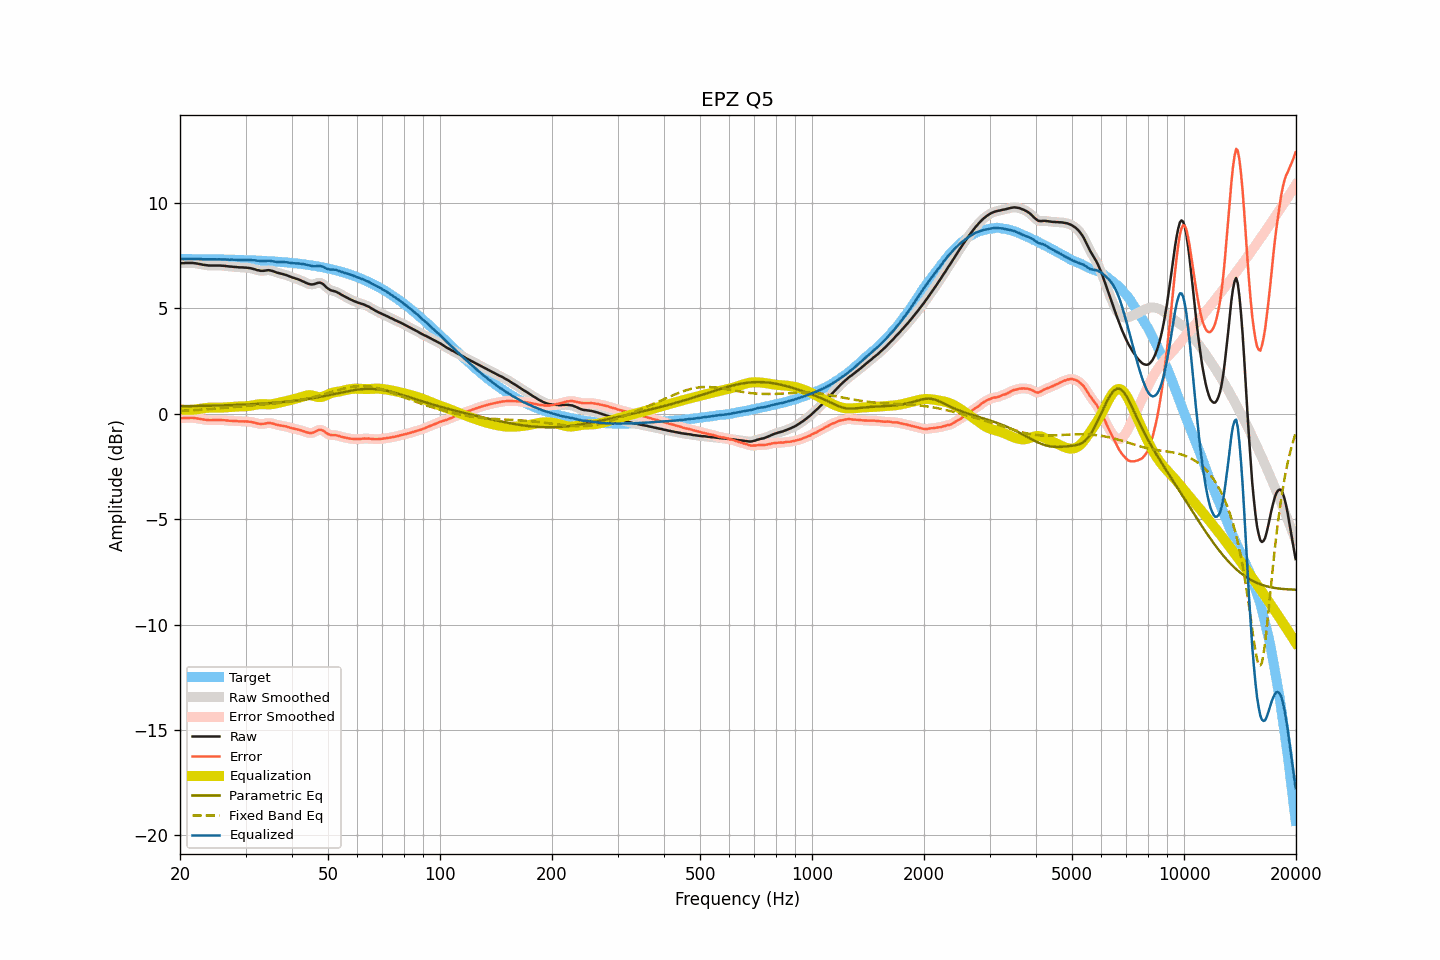

The data file committed next to this chart (first rows):
frequency, raw, smoothed, error, error_smoothed, equalization, parametric_eq, fixed_band_eq, equalized_raw, equalized_smoothed, target
20.00, 7.15, 7.15, -0.20, -0.21, 0.21, 0.36, 0.14, 7.36, 7.36, 7.35
20.20, 7.15, 7.15, -0.20, -0.20, 0.20, 0.36, 0.14, 7.35, 7.35, 7.35
20.40, 7.15, 7.15, -0.20, -0.20, 0.20, 0.36, 0.15, 7.35, 7.35, 7.35
20.61, 7.16, 7.16, -0.19, -0.20, 0.19, 0.36, 0.15, 7.35, 7.35, 7.35
20.81, 7.16, 7.16, -0.19, -0.19, 0.19, 0.36, 0.15, 7.35, 7.35, 7.35
21.02, 7.16, 7.16, -0.19, -0.19, 0.19, 0.37, 0.16, 7.35, 7.35, 7.35
21.23, 7.16, 7.16, -0.19, -0.19, 0.19, 0.37, 0.16, 7.35, 7.35, 7.35
21.44, 7.16, 7.16, -0.19, -0.19, 0.19, 0.37, 0.17, 7.35, 7.35, 7.35
21.66, 7.16, 7.16, -0.19, -0.19, 0.19, 0.37, 0.17, 7.35, 7.35, 7.35
21.87, 7.15, 7.15, -0.20, -0.20, 0.20, 0.37, 0.18, 7.35, 7.35, 7.35
22.09, 7.14, 7.14, -0.21, -0.21, 0.21, 0.37, 0.18, 7.35, 7.35, 7.35
22.31, 7.13, 7.13, -0.22, -0.22, 0.22, 0.37, 0.19, 7.35, 7.35, 7.35
22.54, 7.11, 7.11, -0.23, -0.23, 0.23, 0.38, 0.19, 7.34, 7.34, 7.34
22.76, 7.10, 7.10, -0.24, -0.25, 0.25, 0.38, 0.20, 7.34, 7.34, 7.34
22.99, 7.08, 7.08, -0.26, -0.26, 0.26, 0.38, 0.20, 7.34, 7.34, 7.34
23.22, 7.07, 7.07, -0.27, -0.27, 0.27, 0.38, 0.21, 7.34, 7.34, 7.34
23.45, 7.06, 7.06, -0.28, -0.28, 0.28, 0.38, 0.21, 7.34, 7.34, 7.34
23.69, 7.05, 7.05, -0.29, -0.29, 0.29, 0.38, 0.22, 7.34, 7.34, 7.34
23.92, 7.04, 7.04, -0.30, -0.30, 0.29, 0.39, 0.22, 7.33, 7.33, 7.34
24.16, 7.04, 7.04, -0.30, -0.30, 0.30, 0.39, 0.23, 7.33, 7.33, 7.34
24.40, 7.04, 7.04, -0.30, -0.30, 0.30, 0.39, 0.24, 7.34, 7.33, 7.34
24.65, 7.04, 7.04, -0.30, -0.30, 0.30, 0.39, 0.24, 7.34, 7.34, 7.33
24.89, 7.04, 7.04, -0.29, -0.29, 0.29, 0.39, 0.25, 7.33, 7.33, 7.33
25.14, 7.04, 7.04, -0.29, -0.29, 0.29, 0.39, 0.26, 7.33, 7.33, 7.33
25.39, 7.04, 7.04, -0.29, -0.29, 0.29, 0.40, 0.26, 7.33, 7.33, 7.33
25.65, 7.04, 7.04, -0.29, -0.29, 0.29, 0.40, 0.27, 7.33, 7.33, 7.33
25.91, 7.03, 7.03, -0.30, -0.29, 0.30, 0.40, 0.28, 7.33, 7.33, 7.33
26.16, 7.03, 7.03, -0.30, -0.30, 0.30, 0.40, 0.28, 7.33, 7.33, 7.33
26.43, 7.02, 7.02, -0.30, -0.31, 0.31, 0.41, 0.29, 7.33, 7.33, 7.32
26.69, 7.01, 7.01, -0.31, -0.31, 0.31, 0.41, 0.30, 7.32, 7.32, 7.32
26.96, 7.00, 7.00, -0.32, -0.32, 0.32, 0.41, 0.30, 7.32, 7.32, 7.32
27.23, 6.99, 6.99, -0.33, -0.33, 0.32, 0.41, 0.31, 7.31, 7.32, 7.32
27.50, 6.99, 6.98, -0.33, -0.33, 0.33, 0.42, 0.32, 7.32, 7.32, 7.32
27.77, 6.98, 6.98, -0.34, -0.34, 0.34, 0.42, 0.32, 7.32, 7.32, 7.32
28.05, 6.97, 6.97, -0.34, -0.34, 0.34, 0.42, 0.33, 7.31, 7.32, 7.31
28.33, 6.97, 6.96, -0.34, -0.35, 0.35, 0.42, 0.34, 7.31, 7.31, 7.31
28.62, 6.96, 6.96, -0.35, -0.35, 0.35, 0.43, 0.35, 7.31, 7.31, 7.31
28.90, 6.95, 6.95, -0.36, -0.35, 0.35, 0.43, 0.35, 7.30, 7.30, 7.31
29.19, 6.95, 6.95, -0.36, -0.36, 0.35, 0.43, 0.36, 7.30, 7.30, 7.30
29.48, 6.95, 6.95, -0.35, -0.36, 0.35, 0.44, 0.37, 7.30, 7.30, 7.30
29.78, 6.94, 6.94, -0.36, -0.36, 0.36, 0.44, 0.37, 7.30, 7.30, 7.30
30.08, 6.94, 6.94, -0.36, -0.36, 0.36, 0.44, 0.38, 7.30, 7.30, 7.30
30.38, 6.93, 6.93, -0.36, -0.36, 0.37, 0.45, 0.39, 7.30, 7.30, 7.29
30.68, 6.92, 6.92, -0.37, -0.37, 0.38, 0.45, 0.39, 7.29, 7.30, 7.29
30.99, 6.91, 6.91, -0.38, -0.38, 0.39, 0.45, 0.40, 7.30, 7.29, 7.29
31.30, 6.89, 6.89, -0.40, -0.39, 0.40, 0.46, 0.41, 7.29, 7.29, 7.29
31.61, 6.87, 6.87, -0.41, -0.41, 0.42, 0.46, 0.41, 7.29, 7.29, 7.28
31.93, 6.85, 6.85, -0.43, -0.43, 0.43, 0.47, 0.42, 7.28, 7.28, 7.28
32.24, 6.82, 6.82, -0.46, -0.45, 0.45, 0.47, 0.42, 7.27, 7.27, 7.28
32.57, 6.81, 6.81, -0.46, -0.47, 0.46, 0.48, 0.43, 7.27, 7.26, 7.27
32.89, 6.79, 6.79, -0.48, -0.48, 0.46, 0.48, 0.44, 7.25, 7.25, 7.27
33.22, 6.79, 6.79, -0.48, -0.48, 0.46, 0.48, 0.44, 7.25, 7.25, 7.26
33.55, 6.79, 6.79, -0.47, -0.47, 0.46, 0.49, 0.45, 7.25, 7.25, 7.26
33.89, 6.80, 6.80, -0.46, -0.46, 0.46, 0.49, 0.46, 7.25, 7.26, 7.26
34.23, 6.81, 6.81, -0.44, -0.44, 0.45, 0.50, 0.46, 7.26, 7.26, 7.25
34.57, 6.82, 6.81, -0.43, -0.43, 0.45, 0.50, 0.47, 7.27, 7.26, 7.25
34.92, 6.81, 6.81, -0.43, -0.44, 0.45, 0.51, 0.48, 7.26, 7.26, 7.24
35.27, 6.79, 6.79, -0.45, -0.45, 0.46, 0.52, 0.48, 7.25, 7.25, 7.24
35.62, 6.77, 6.77, -0.46, -0.47, 0.47, 0.52, 0.49, 7.24, 7.24, 7.23
35.97, 6.74, 6.74, -0.49, -0.49, 0.48, 0.53, 0.50, 7.22, 7.22, 7.23
... 635 more rows
